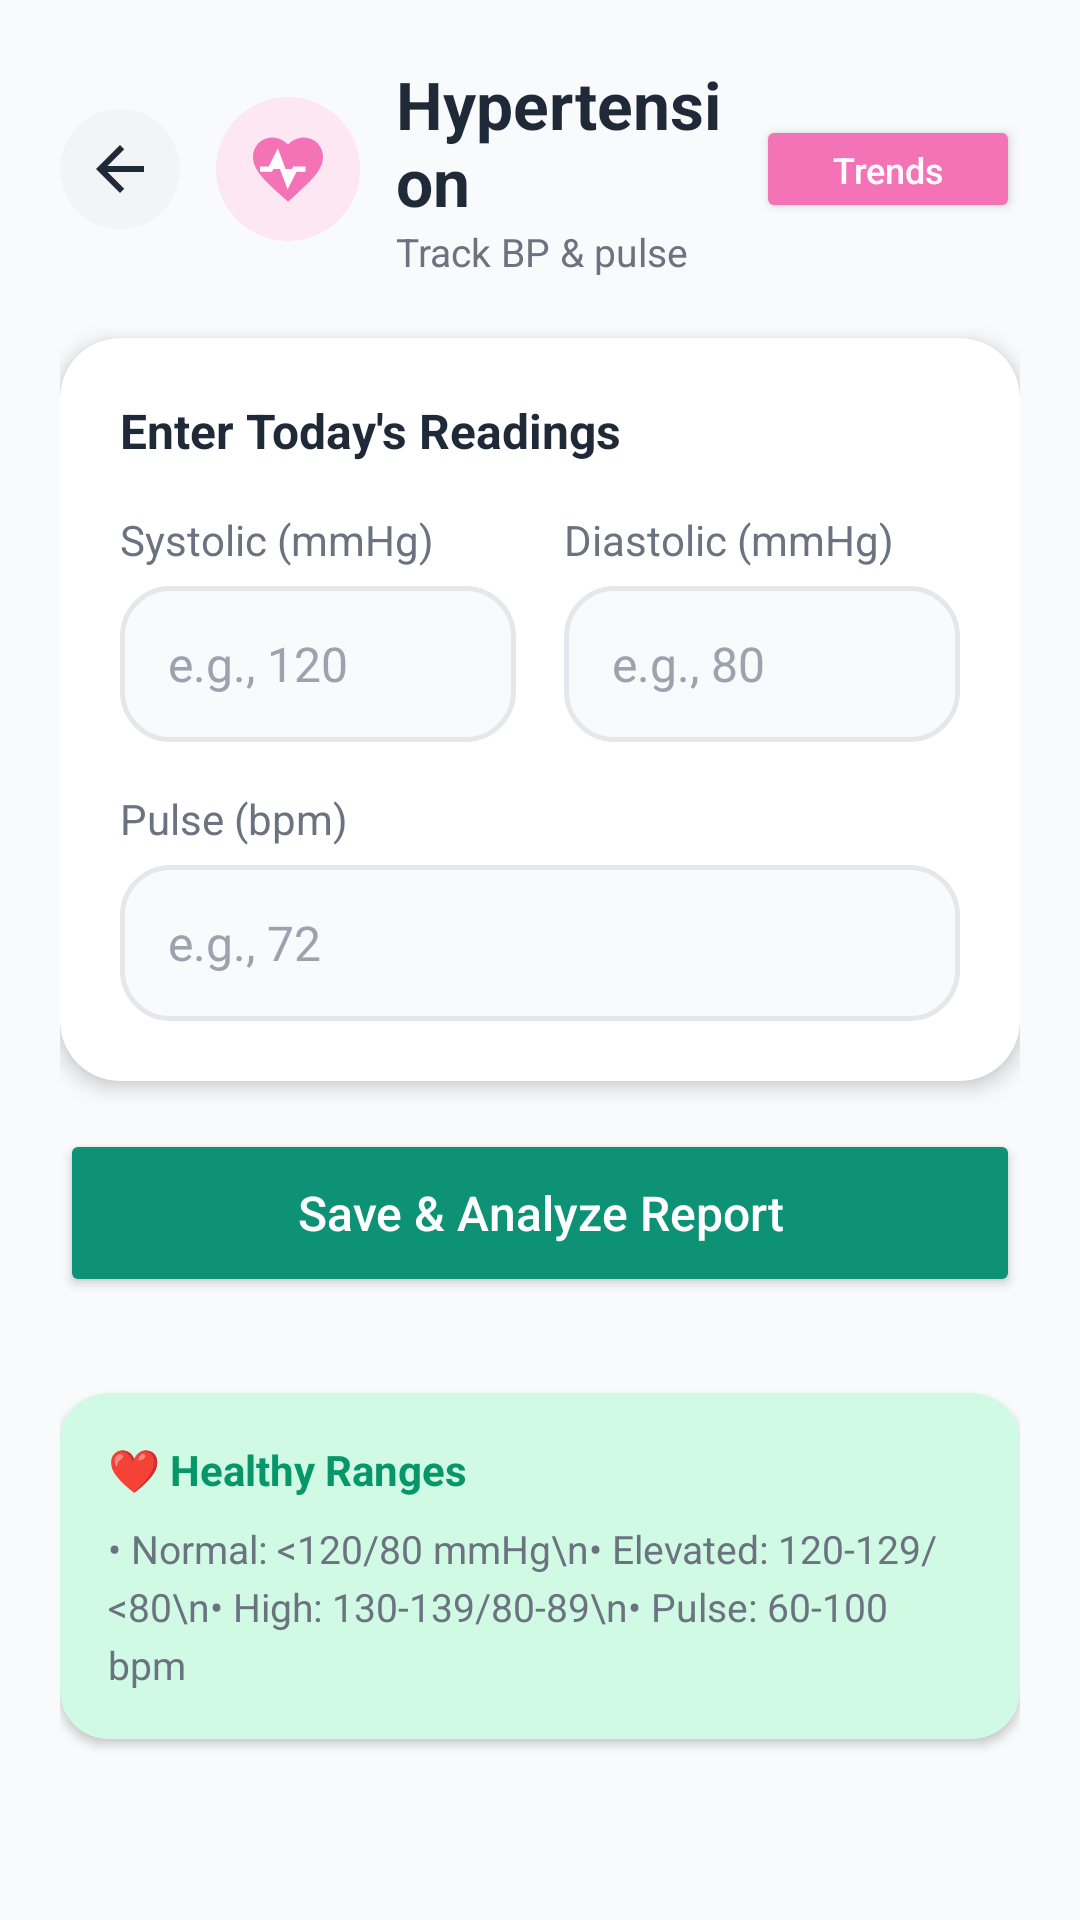

Here is an Android app screen rendered from its layout file. Give the layout XML and the strings, colors and styles it references.
<!-- AndroidManifest.xml: application theme Theme.Vytal -->
<!-- res/layout/fragment_hypertension_analyzer.xml -->
<?xml version="1.0" encoding="utf-8"?>
<ScrollView xmlns:android="http://schemas.android.com/apk/res/android"
    xmlns:app="http://schemas.android.com/apk/res-auto"
    android:layout_width="match_parent"
    android:layout_height="match_parent"
    android:background="@color/trend_bg"
    android:fillViewport="true">

    <LinearLayout
        android:layout_width="match_parent"
        android:layout_height="wrap_content"
        android:orientation="vertical"
        android:padding="20dp">

        
        <LinearLayout
            android:layout_width="match_parent"
            android:layout_height="wrap_content"
            android:orientation="horizontal"
            android:gravity="center_vertical"
            android:layout_marginBottom="20dp">

            <ImageButton
                android:id="@+id/btnBack"
                android:layout_width="40dp"
                android:layout_height="40dp"
                android:background="@drawable/bg_nav_button"
                android:src="@drawable/ic_back_arrow"
                android:scaleType="center"
                android:contentDescription="Back" />

            <FrameLayout
                android:layout_width="48dp"
                android:layout_height="48dp"
                android:layout_marginStart="12dp"
                android:background="@drawable/bg_icon_hypertension">

                <ImageView
                    android:layout_width="28dp"
                    android:layout_height="28dp"
                    android:layout_gravity="center"
                    android:src="@drawable/ic_health_heart" />
            </FrameLayout>

            <LinearLayout
                android:layout_width="0dp"
                android:layout_height="wrap_content"
                android:layout_weight="1"
                android:layout_marginStart="12dp"
                android:orientation="vertical">

                <TextView
                    android:layout_width="wrap_content"
                    android:layout_height="wrap_content"
                    android:text="Hypertension"
                    android:textSize="22sp"
                    android:textStyle="bold"
                    android:textColor="@color/trend_text_primary" />

                <TextView
                    android:layout_width="wrap_content"
                    android:layout_height="wrap_content"
                    android:text="Track BP &amp; pulse"
                    android:textSize="13sp"
                    android:textColor="@color/trend_text_secondary" />
            </LinearLayout>

            <Button
                android:id="@+id/btnViewTrends"
                android:layout_width="wrap_content"
                android:layout_height="36dp"
                android:text="Trends"
                android:textSize="12sp"
                android:textAllCaps="false"
                android:backgroundTint="@color/pastel_pink_dark"
                android:textColor="@color/white"
                android:paddingHorizontal="16dp"
                app:cornerRadius="18dp"
                app:icon="@drawable/ic_trend_chart"
                app:iconSize="16dp"
                app:iconPadding="4dp"
                app:iconTint="@color/white" />
        </LinearLayout>

        
        <androidx.cardview.widget.CardView
            android:layout_width="match_parent"
            android:layout_height="wrap_content"
            app:cardCornerRadius="20dp"
            app:cardElevation="4dp"
            app:cardBackgroundColor="@color/white"
            android:layout_marginBottom="16dp">

            <LinearLayout
                android:layout_width="match_parent"
                android:layout_height="wrap_content"
                android:orientation="vertical"
                android:padding="20dp">

                <TextView
                    android:layout_width="wrap_content"
                    android:layout_height="wrap_content"
                    android:text="Enter Today's Readings"
                    android:textSize="16sp"
                    android:textStyle="bold"
                    android:textColor="@color/trend_text_primary"
                    android:layout_marginBottom="16dp" />

                
                <LinearLayout
                    android:layout_width="match_parent"
                    android:layout_height="wrap_content"
                    android:orientation="horizontal"
                    android:layout_marginBottom="16dp">

                    <LinearLayout
                        android:layout_width="0dp"
                        android:layout_height="wrap_content"
                        android:layout_weight="1"
                        android:orientation="vertical"
                        android:layout_marginEnd="8dp">

                        <TextView
                            android:layout_width="wrap_content"
                            android:layout_height="wrap_content"
                            android:text="Systolic (mmHg)"
                            android:textSize="14sp"
                            android:textColor="@color/trend_text_secondary"
                            android:layout_marginBottom="6dp" />

                        <EditText
                            android:id="@+id/etSystolic"
                            android:layout_width="match_parent"
                            android:layout_height="52dp"
                            android:background="@drawable/bg_symptom_input"
                            android:paddingHorizontal="16dp"
                            android:hint="e.g., 120"
                            android:inputType="number"
                            android:textSize="16sp"
                    android:textColor="@color/trend_text_primary"
                    android:textColorHint="@color/trend_text_muted" />
                    </LinearLayout>

                    <LinearLayout
                        android:layout_width="0dp"
                        android:layout_height="wrap_content"
                        android:layout_weight="1"
                        android:orientation="vertical"
                        android:layout_marginStart="8dp">

                        <TextView
                            android:layout_width="wrap_content"
                            android:layout_height="wrap_content"
                            android:text="Diastolic (mmHg)"
                            android:textSize="14sp"
                            android:textColor="@color/trend_text_secondary"
                            android:layout_marginBottom="6dp" />

                        <EditText
                            android:id="@+id/etDiastolic"
                            android:layout_width="match_parent"
                            android:layout_height="52dp"
                            android:background="@drawable/bg_symptom_input"
                            android:paddingHorizontal="16dp"
                            android:hint="e.g., 80"
                            android:inputType="number"
                            android:textSize="16sp"
                    android:textColor="@color/trend_text_primary"
                    android:textColorHint="@color/trend_text_muted" />
                    </LinearLayout>
                </LinearLayout>

                
                <TextView
                    android:layout_width="wrap_content"
                    android:layout_height="wrap_content"
                    android:text="Pulse (bpm)"
                    android:textSize="14sp"
                    android:textColor="@color/trend_text_secondary"
                    android:layout_marginBottom="6dp" />

                <EditText
                    android:id="@+id/etPulse"
                    android:layout_width="match_parent"
                    android:layout_height="52dp"
                    android:background="@drawable/bg_symptom_input"
                    android:paddingHorizontal="16dp"
                    android:hint="e.g., 72"
                    android:inputType="number"
                    android:textSize="16sp"
                    android:textColor="@color/trend_text_primary"
                    android:textColorHint="@color/trend_text_muted" />

            </LinearLayout>
        </androidx.cardview.widget.CardView>

        
        <Button
            android:id="@+id/btnSaveReport"
            android:layout_width="match_parent"
            android:layout_height="56dp"
            android:text="Save &amp; Analyze Report"
            android:textSize="16sp"
            android:textAllCaps="false"
            android:backgroundTint="@color/buttonGreenDark"
            android:textColor="@color/white"
            android:layout_marginBottom="16dp"
            app:cornerRadius="16dp"
            app:icon="@drawable/ic_trend_chart"
            app:iconGravity="textStart"
            app:iconPadding="8dp"
            app:iconTint="@color/white" />

        
        <include layout="@layout/layout_report_analysis" />

        
        <androidx.cardview.widget.CardView
            android:layout_width="match_parent"
            android:layout_height="wrap_content"
            app:cardCornerRadius="16dp"
            app:cardElevation="2dp"
            app:cardBackgroundColor="@color/analysis_improvement_bg"
            android:layout_marginTop="16dp">

            <LinearLayout
                android:layout_width="match_parent"
                android:layout_height="wrap_content"
                android:orientation="vertical"
                android:padding="16dp">

                <TextView
                    android:layout_width="wrap_content"
                    android:layout_height="wrap_content"
                    android:text="❤️ Healthy Ranges"
                    android:textSize="14sp"
                    android:textStyle="bold"
                    android:textColor="@color/analysis_improvement"
                    android:layout_marginBottom="8dp" />

                <TextView
                    android:layout_width="wrap_content"
                    android:layout_height="wrap_content"
                    android:text="• Normal: &lt;120/80 mmHg\n• Elevated: 120-129/&lt;80\n• High: 130-139/80-89\n• Pulse: 60-100 bpm"
                    android:textSize="13sp"
                    android:textColor="@color/trend_text_secondary"
                    android:lineSpacingExtra="4dp" />

            </LinearLayout>
        </androidx.cardview.widget.CardView>

    </LinearLayout>
</ScrollView>
<!-- res/layout/layout_report_analysis.xml (included above) -->
<?xml version="1.0" encoding="utf-8"?>
<androidx.cardview.widget.CardView xmlns:android="http://schemas.android.com/apk/res/android"
    xmlns:app="http://schemas.android.com/apk/res-auto"
    android:id="@+id/analysisResultCard"
    android:layout_width="match_parent"
    android:layout_height="wrap_content"
    app:cardCornerRadius="20dp"
    app:cardElevation="4dp"
    app:cardBackgroundColor="@color/white"
    android:visibility="gone">

    <LinearLayout
        android:layout_width="match_parent"
        android:layout_height="wrap_content"
        android:orientation="vertical"
        android:padding="20dp">

        
        <LinearLayout
            android:layout_width="match_parent"
            android:layout_height="wrap_content"
            android:orientation="horizontal"
            android:gravity="center_vertical"
            android:layout_marginBottom="16dp">

            <View
                android:id="@+id/statusIndicator"
                android:layout_width="4dp"
                android:layout_height="28dp"
                android:background="@color/confidence_high"
                android:layout_marginEnd="12dp" />

            <TextView
                android:layout_width="0dp"
                android:layout_height="wrap_content"
                android:layout_weight="1"
                android:text="Report Analysis"
                android:textSize="18sp"
                android:textStyle="bold"
                android:textColor="@color/trend_text_primary" />

            <TextView
                android:id="@+id/tvOverallStatus"
                android:layout_width="wrap_content"
                android:layout_height="wrap_content"
                android:text="Normal"
                android:textSize="12sp"
                android:textStyle="bold"
                android:textColor="@color/white"
                android:background="@drawable/bg_status_badge"
                android:paddingHorizontal="12dp"
                android:paddingVertical="4dp" />
        </LinearLayout>

        
        <TextView
            android:id="@+id/tvSummary"
            android:layout_width="match_parent"
            android:layout_height="wrap_content"
            android:text="Your readings are within healthy ranges."
            android:textSize="14sp"
            android:textColor="@color/trend_text_secondary"
            android:lineSpacingExtra="2dp"
            android:layout_marginBottom="16dp" />

        
        <LinearLayout
            android:id="@+id/metricsContainer"
            android:layout_width="match_parent"
            android:layout_height="wrap_content"
            android:orientation="vertical"
            android:layout_marginBottom="16dp" />

        
        <LinearLayout
            android:layout_width="match_parent"
            android:layout_height="wrap_content"
            android:orientation="vertical"
            android:background="@drawable/bg_tips_container"
            android:padding="16dp">

            <TextView
                android:layout_width="wrap_content"
                android:layout_height="wrap_content"
                android:text="💡 Personalized Tips"
                android:textSize="14sp"
                android:textStyle="bold"
                android:textColor="@color/trend_text_primary"
                android:layout_marginBottom="8dp" />

            <LinearLayout
                android:id="@+id/tipsContainer"
                android:layout_width="match_parent"
                android:layout_height="wrap_content"
                android:orientation="vertical" />
        </LinearLayout>

    </LinearLayout>
</androidx.cardview.widget.CardView>
<!-- resources referenced by this layout -->
<resources>
  <color name="analysis_improvement">#059669</color>
  <color name="analysis_improvement_bg">#D1FAE5</color>
  <color name="buttonGreenDark">#0D9276</color>
  <color name="confidence_high">#10B981</color>
  <color name="pastel_pink_dark">#F472B6</color>
  <color name="trend_bg">#F8FAFB</color>
  <color name="trend_text_muted">#9CA3AF</color>
  <color name="trend_text_primary">#1F2937</color>
  <color name="trend_text_secondary">#6B7280</color>
  <color name="white">#FFFFFF</color>
  <!-- drawable bg_icon_hypertension (drawable) -->
  <?xml version="1.0" encoding="utf-8"?>
  <shape xmlns:android="http://schemas.android.com/apk/res/android"
      android:shape="oval">
      <solid android:color="#FCE7F3" />
  </shape>
  <!-- drawable bg_nav_button (drawable) -->
  <?xml version="1.0" encoding="utf-8"?>
  <selector xmlns:android="http://schemas.android.com/apk/res/android">
      <item android:state_pressed="true">
          <shape android:shape="oval">
              <solid android:color="@color/trend_nav_button_pressed" />
          </shape>
      </item>
      <item>
          <shape android:shape="oval">
              <solid android:color="@color/trend_nav_button" />
          </shape>
      </item>
  </selector>
  <!-- drawable bg_status_badge (drawable) -->
  <?xml version="1.0" encoding="utf-8"?>
  <shape xmlns:android="http://schemas.android.com/apk/res/android"
      android:shape="rectangle">
      <solid android:color="@color/confidence_high" />
      <corners android:radius="12dp" />
  </shape>
  <!-- drawable bg_symptom_input (drawable) -->
  <?xml version="1.0" encoding="utf-8"?>
  <shape xmlns:android="http://schemas.android.com/apk/res/android"
      android:shape="rectangle">
      <solid android:color="#F8FAFC" />
      <corners android:radius="16dp" />
      <stroke
          android:width="1.5dp"
          android:color="@color/trend_border" />
  </shape>
  <!-- drawable bg_tips_container (drawable) -->
  <?xml version="1.0" encoding="utf-8"?>
  <shape xmlns:android="http://schemas.android.com/apk/res/android"
      android:shape="rectangle">
      <solid android:color="#F0FDF4" />
      <corners android:radius="12dp" />
  </shape>
  <!-- drawable ic_back_arrow (drawable) -->
  <?xml version="1.0" encoding="utf-8"?>
  <vector xmlns:android="http://schemas.android.com/apk/res/android"
      android:width="24dp"
      android:height="24dp"
      android:viewportWidth="24"
      android:viewportHeight="24">
      <path
          android:fillColor="@color/trend_text_primary"
          android:pathData="M20,11H7.83l5.59,-5.59L12,4l-8,8l8,8l1.41,-1.41L7.83,13H20v-2z"/>
  </vector>
  <!-- drawable ic_trend_chart (drawable) -->
  <?xml version="1.0" encoding="utf-8"?>
  <vector xmlns:android="http://schemas.android.com/apk/res/android"
      android:width="24dp"
      android:height="24dp"
      android:viewportWidth="24"
      android:viewportHeight="24">
      <path
          android:fillColor="@color/colorPrimary"
          android:pathData="M3.5,18.49l6,-6.01l4,4L22,6.92l-1.41,-1.41l-7.09,7.97l-4,-4L2,16.99z"/>
      <path
          android:fillColor="@color/colorPrimary"
          android:pathData="M2,20h20v2H2z"/>
  </vector>
  <style name="Theme.Vytal" parent="Base.Theme.Vytal" />
  <color name="trend_nav_button_pressed">#E5E7EB</color>
  <color name="trend_nav_button">#F3F4F6</color>
  <color name="trend_border">#E5E7EB</color>
  <color name="colorPrimary">#40A2E3</color>
  <style name="Base.Theme.Vytal" parent="Theme.Material3.DayNight.NoActionBar">
          
          
      </style>
</resources>
